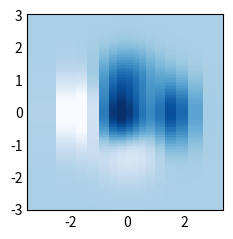

Reproduce this figure in Python.
# pcolormesh is more flexible than imshow in that the x and y vectors need not be equally spaced (indeed they can be skewed).
# pcolormesh比imshow x和y向量不需要等距（实际上它们可以倾斜）更灵活。

import matplotlib.pyplot as plt
import numpy as np

plt.style.use('_mpl-gallery-nogrid')

# make data with uneven sampling in x
x = [-3, -2, -1.6, -1.2, -.8, -.5, -.2, .1, .3, .5, .8, 1.1, 1.5, 1.9, 2.3, 3]
X, Y = np.meshgrid(x, np.linspace(-3, 3, 128))
Z = (1 - X/2 + X**5 + Y**3) * np.exp(-X**2 - Y**2)

# plot
fig, ax = plt.subplots()

ax.pcolormesh(X, Y, Z, vmin=-0.5, vmax=1.0)

plt.show()